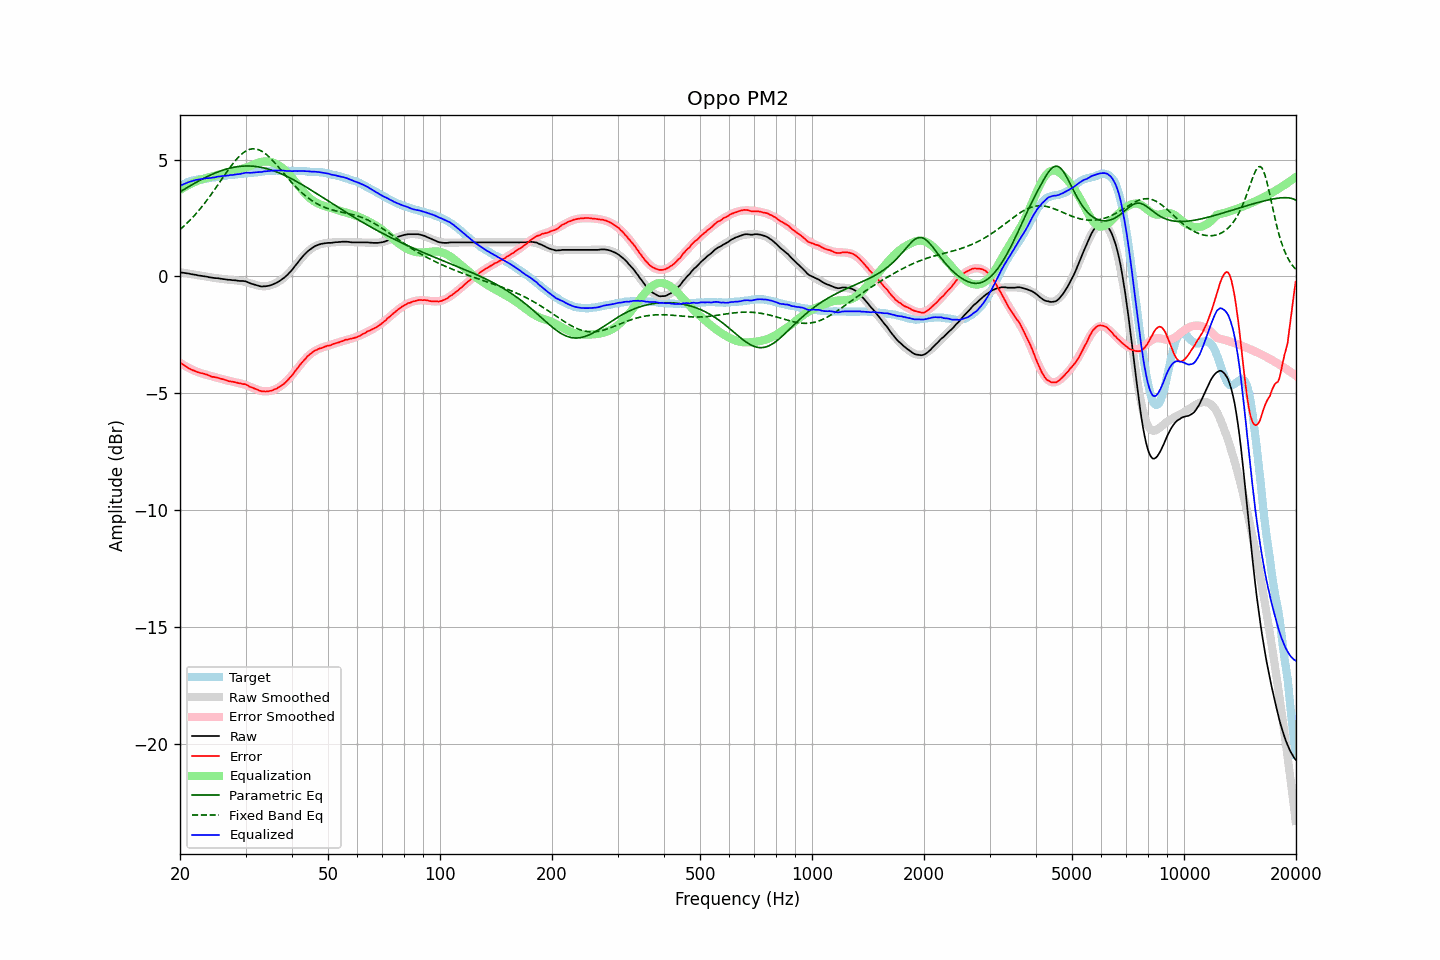

The data file committed next to this chart (first rows):
frequency, raw, error, smoothed, error_smoothed, equalization, parametric_eq, fixed_band_eq, equalized_raw, equalized_smoothed, target
20.00, 0.17, -3.68, 0.18, -3.70, 3.70, 3.62, 2.00, 3.87, 3.88, 3.86
20.20, 0.16, -3.73, 0.17, -3.74, 3.74, 3.66, 2.06, 3.91, 3.91, 3.90
20.40, 0.15, -3.78, 0.16, -3.78, 3.78, 3.70, 2.13, 3.94, 3.94, 3.94
20.61, 0.14, -3.82, 0.14, -3.83, 3.83, 3.74, 2.19, 3.97, 3.97, 3.97
20.81, 0.13, -3.87, 0.13, -3.86, 3.86, 3.78, 2.25, 4.00, 4.00, 4.01
21.02, 0.12, -3.92, 0.12, -3.90, 3.90, 3.82, 2.32, 4.03, 4.02, 4.05
21.23, 0.11, -3.95, 0.11, -3.94, 3.94, 3.86, 2.39, 4.05, 4.05, 4.07
21.44, 0.09, -3.99, 0.10, -3.97, 3.97, 3.91, 2.46, 4.07, 4.07, 4.09
21.66, 0.08, -4.02, 0.09, -4.00, 4.00, 3.94, 2.53, 4.09, 4.09, 4.11
21.87, 0.07, -4.04, 0.07, -4.04, 4.04, 3.98, 2.61, 4.11, 4.11, 4.12
22.09, 0.06, -4.07, 0.06, -4.07, 4.07, 4.02, 2.69, 4.13, 4.13, 4.14
22.31, 0.04, -4.10, 0.05, -4.09, 4.09, 4.06, 2.77, 4.14, 4.14, 4.15
22.54, 0.03, -4.12, 0.04, -4.12, 4.12, 4.10, 2.85, 4.15, 4.16, 4.16
22.76, 0.02, -4.14, 0.03, -4.14, 4.14, 4.13, 2.93, 4.17, 4.17, 4.17
22.99, 0.01, -4.15, 0.01, -4.16, 4.16, 4.17, 3.02, 4.18, 4.18, 4.17
23.22, 0.00, -4.17, 0.00, -4.18, 4.18, 4.21, 3.10, 4.19, 4.18, 4.18
23.45, -0.01, -4.19, -0.01, -4.20, 4.20, 4.24, 3.19, 4.20, 4.19, 4.19
23.69, -0.02, -4.21, -0.02, -4.22, 4.22, 4.27, 3.28, 4.21, 4.20, 4.20
23.92, -0.04, -4.24, -0.03, -4.24, 4.24, 4.31, 3.38, 4.21, 4.21, 4.21
24.16, -0.05, -4.27, -0.04, -4.26, 4.26, 4.34, 3.47, 4.22, 4.22, 4.23
24.40, -0.06, -4.30, -0.05, -4.28, 4.28, 4.37, 3.57, 4.22, 4.23, 4.25
24.65, -0.07, -4.30, -0.06, -4.30, 4.30, 4.40, 3.66, 4.23, 4.24, 4.24
24.89, -0.08, -4.32, -0.07, -4.32, 4.32, 4.43, 3.76, 4.24, 4.25, 4.25
25.14, -0.08, -4.33, -0.08, -4.34, 4.34, 4.46, 3.86, 4.26, 4.26, 4.26
25.39, -0.09, -4.35, -0.09, -4.36, 4.36, 4.48, 3.96, 4.27, 4.27, 4.27
25.65, -0.10, -4.38, -0.10, -4.38, 4.38, 4.51, 4.06, 4.28, 4.28, 4.29
25.91, -0.11, -4.39, -0.11, -4.40, 4.40, 4.53, 4.16, 4.29, 4.29, 4.29
26.16, -0.12, -4.41, -0.12, -4.42, 4.42, 4.56, 4.26, 4.30, 4.30, 4.30
26.43, -0.13, -4.43, -0.12, -4.43, 4.43, 4.58, 4.36, 4.31, 4.31, 4.31
26.69, -0.14, -4.45, -0.13, -4.45, 4.45, 4.60, 4.46, 4.31, 4.32, 4.32
26.96, -0.15, -4.48, -0.14, -4.47, 4.47, 4.62, 4.56, 4.32, 4.33, 4.34
27.23, -0.15, -4.49, -0.15, -4.48, 4.48, 4.63, 4.65, 4.34, 4.34, 4.35
27.50, -0.16, -4.50, -0.15, -4.50, 4.50, 4.65, 4.75, 4.34, 4.35, 4.35
27.77, -0.17, -4.51, -0.16, -4.51, 4.51, 4.66, 4.84, 4.35, 4.35, 4.35
28.05, -0.17, -4.53, -0.16, -4.53, 4.53, 4.68, 4.92, 4.36, 4.36, 4.37
28.33, -0.18, -4.54, -0.17, -4.54, 4.54, 4.69, 5.00, 4.37, 4.37, 4.37
28.62, -0.19, -4.56, -0.18, -4.56, 4.56, 4.70, 5.08, 4.37, 4.38, 4.38
28.90, -0.20, -4.58, -0.19, -4.57, 4.57, 4.71, 5.15, 4.38, 4.39, 4.39
29.19, -0.20, -4.58, -0.20, -4.59, 4.59, 4.71, 5.21, 4.40, 4.39, 4.39
29.48, -0.20, -4.61, -0.21, -4.61, 4.61, 4.72, 5.27, 4.42, 4.40, 4.42
29.78, -0.21, -4.61, -0.22, -4.63, 4.63, 4.72, 5.32, 4.43, 4.41, 4.41
30.08, -0.22, -4.63, -0.24, -4.66, 4.66, 4.73, 5.37, 4.44, 4.41, 4.42
30.38, -0.24, -4.66, -0.26, -4.68, 4.68, 4.73, 5.40, 4.44, 4.42, 4.42
30.68, -0.28, -4.71, -0.28, -4.71, 4.71, 4.73, 5.43, 4.43, 4.43, 4.44
30.99, -0.30, -4.74, -0.30, -4.74, 4.74, 4.72, 5.45, 4.43, 4.44, 4.44
31.30, -0.33, -4.76, -0.32, -4.77, 4.77, 4.72, 5.46, 4.44, 4.44, 4.44
31.61, -0.35, -4.79, -0.34, -4.79, 4.79, 4.71, 5.46, 4.45, 4.45, 4.45
31.93, -0.37, -4.82, -0.36, -4.82, 4.82, 4.71, 5.46, 4.46, 4.46, 4.46
32.24, -0.39, -4.84, -0.38, -4.85, 4.85, 4.70, 5.44, 4.46, 4.46, 4.46
32.57, -0.41, -4.88, -0.40, -4.87, 4.87, 4.69, 5.42, 4.46, 4.47, 4.48
32.89, -0.43, -4.90, -0.41, -4.89, 4.89, 4.67, 5.39, 4.46, 4.48, 4.48
33.22, -0.44, -4.92, -0.42, -4.91, 4.91, 4.66, 5.35, 4.47, 4.49, 4.49
33.55, -0.43, -4.92, -0.42, -4.92, 4.92, 4.65, 5.31, 4.49, 4.49, 4.50
33.89, -0.43, -4.93, -0.42, -4.92, 4.92, 4.63, 5.26, 4.49, 4.50, 4.51
34.23, -0.42, -4.92, -0.41, -4.92, 4.92, 4.61, 5.20, 4.50, 4.51, 4.51
34.57, -0.41, -4.92, -0.40, -4.91, 4.91, 4.59, 5.14, 4.51, 4.51, 4.52
34.92, -0.39, -4.90, -0.39, -4.90, 4.90, 4.57, 5.08, 4.52, 4.52, 4.52
35.27, -0.37, -4.89, -0.37, -4.89, 4.89, 4.55, 5.01, 4.52, 4.52, 4.53
35.62, -0.34, -4.86, -0.34, -4.87, 4.87, 4.53, 4.93, 4.53, 4.53, 4.53
35.97, -0.30, -4.83, -0.31, -4.84, 4.84, 4.50, 4.86, 4.53, 4.53, 4.53
... 635 more rows
